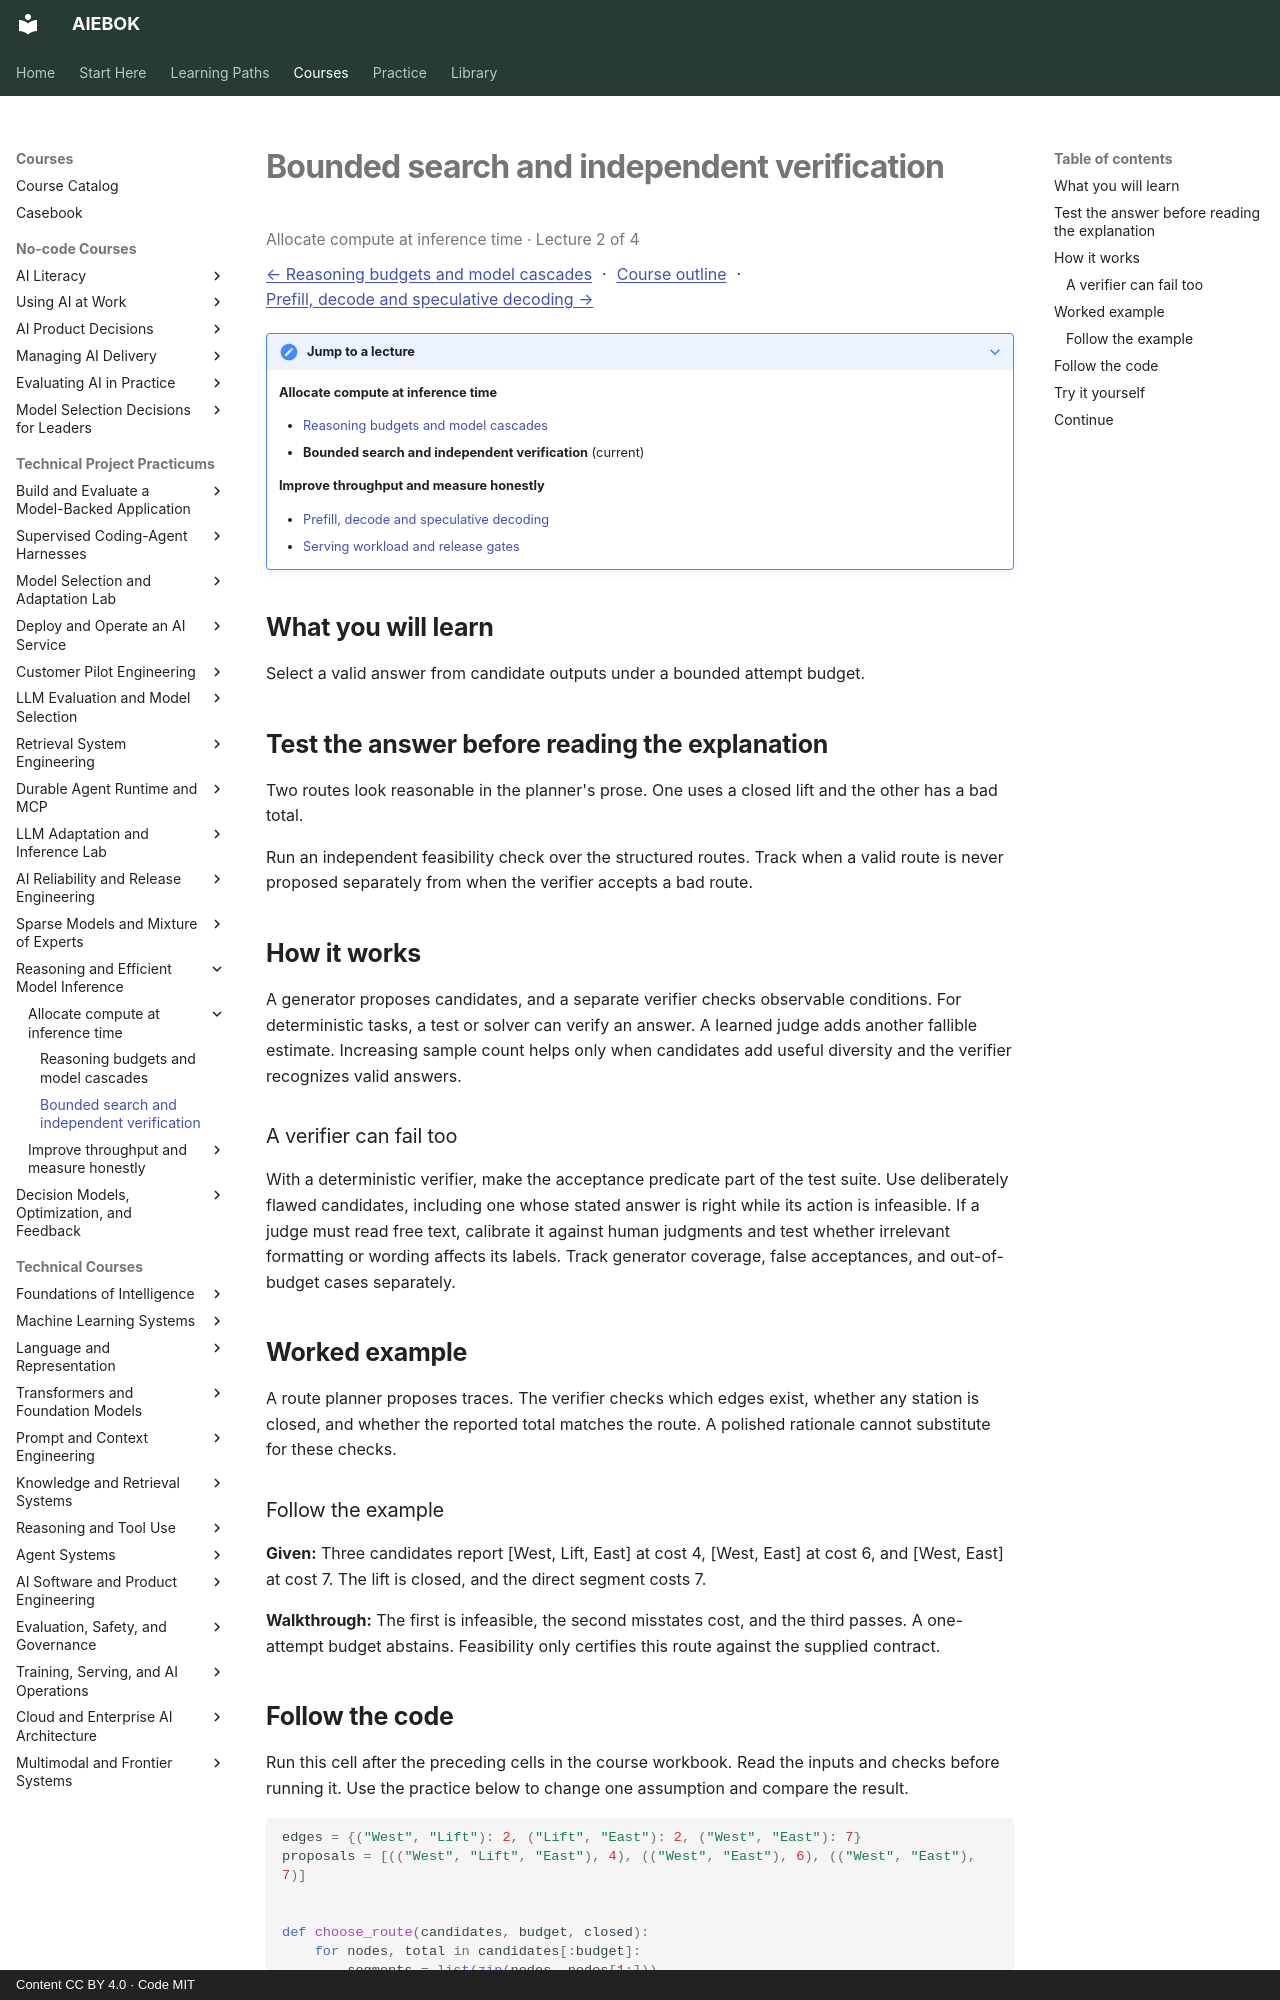

repository: mahalingam-inapp/aiebok · page: courses/reasoning-efficient-inference/02-bounded-search-and-independent-verification/index.html · generator: mkdocs · copyright: Content CC BY 4.0 · Code MIT

# Bounded search and independent verification

<p class="study-position" data-course="reasoning-efficient-inference" data-lecture="02-bounded-search-and-independent-verification.md">Allocate compute at inference time · Lecture 2 of 4</p>

[← Reasoning budgets and model cascades](01-reasoning-budgets-and-model-cascades.md) · [Course outline](index.md#course-outline){ .study-overview } · [Prefill, decode and speculative decoding →](03-prefill-decode-and-speculative-decoding.md)
{: .study-directions }

??? note "Jump to a lecture"

    **Allocate compute at inference time**

    - [Reasoning budgets and model cascades](01-reasoning-budgets-and-model-cascades.md)
    - **Bounded search and independent verification** (current)

    **Improve throughput and measure honestly**

    - [Prefill, decode and speculative decoding](03-prefill-decode-and-speculative-decoding.md)
    - [Serving workload and release gates](04-serving-workload-and-release-gates.md)

## What you will learn

Select a valid answer from candidate outputs under a bounded attempt budget.

## Test the answer before reading the explanation

Two routes look reasonable in the planner's prose. One uses a closed lift and the other has a bad total.

Run an independent feasibility check over the structured routes. Track when a valid route is never proposed separately from when the verifier accepts a bad route.

## How it works

A generator proposes candidates, and a separate verifier checks observable conditions. For deterministic tasks, a test or solver can verify an answer. A learned judge adds another fallible estimate. Increasing sample count helps only when candidates add useful diversity and the verifier recognizes valid answers.

### A verifier can fail too
With a deterministic verifier, make the acceptance predicate part of the test suite. Use deliberately flawed candidates, including one whose stated answer is right while its action is infeasible. If a judge must read free text, calibrate it against human judgments and test whether irrelevant formatting or wording affects its labels. Track generator coverage, false acceptances, and out-of-budget cases separately.

## Worked example

A route planner proposes traces. The verifier checks which edges exist, whether any station is closed, and whether the reported total matches the route. A polished rationale cannot substitute for these checks.

### Follow the example

**Given:** Three candidates report [West, Lift, East] at cost 4, [West, East] at cost 6, and [West, East] at cost 7. The lift is closed, and the direct segment costs 7.

**Walkthrough:** The first is infeasible, the second misstates cost, and the third passes. A one-attempt budget abstains. Feasibility only certifies this route against the supplied contract.
